Image classification data set "tea sickness dataset" (Hews99vi/Tea-diseases-Detection-model on GitHub). Class labels (8): anthracnose, algal leaf, bird eye spot, brown blight, gray light, healthy, red leaf spot, white spot.

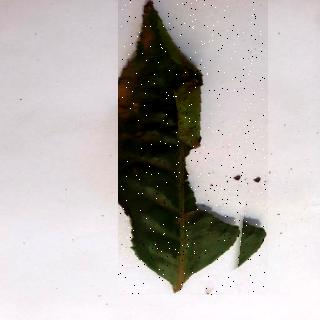
Label: algal leaf

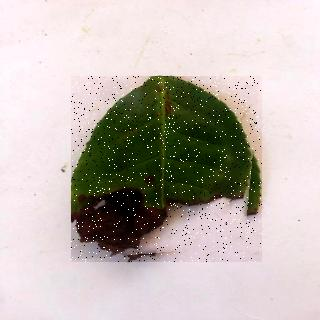
Label: brown blight

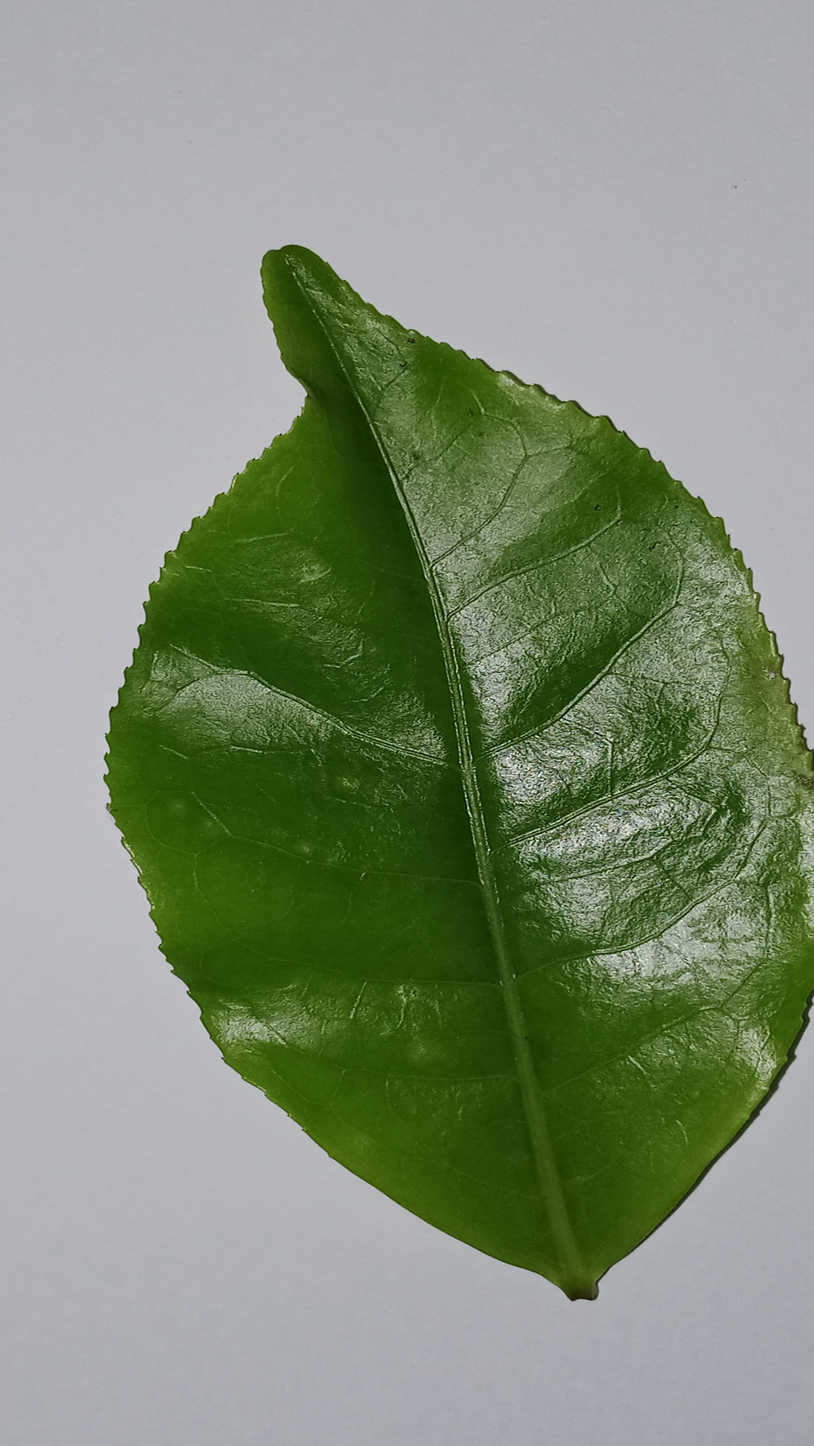
Label: healthy

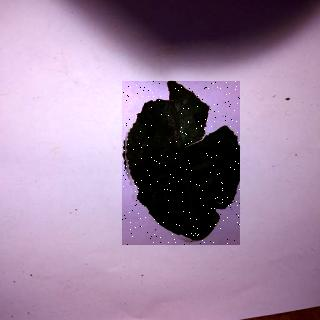
Label: bird eye spot

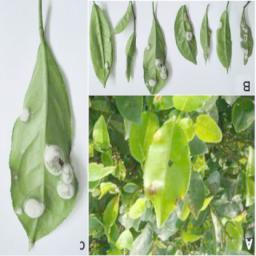
Label: gray light

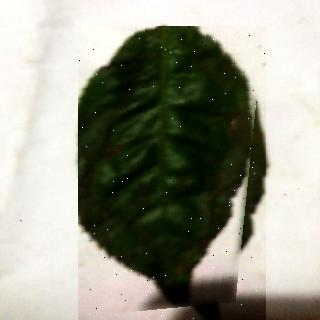
Label: red leaf spot
